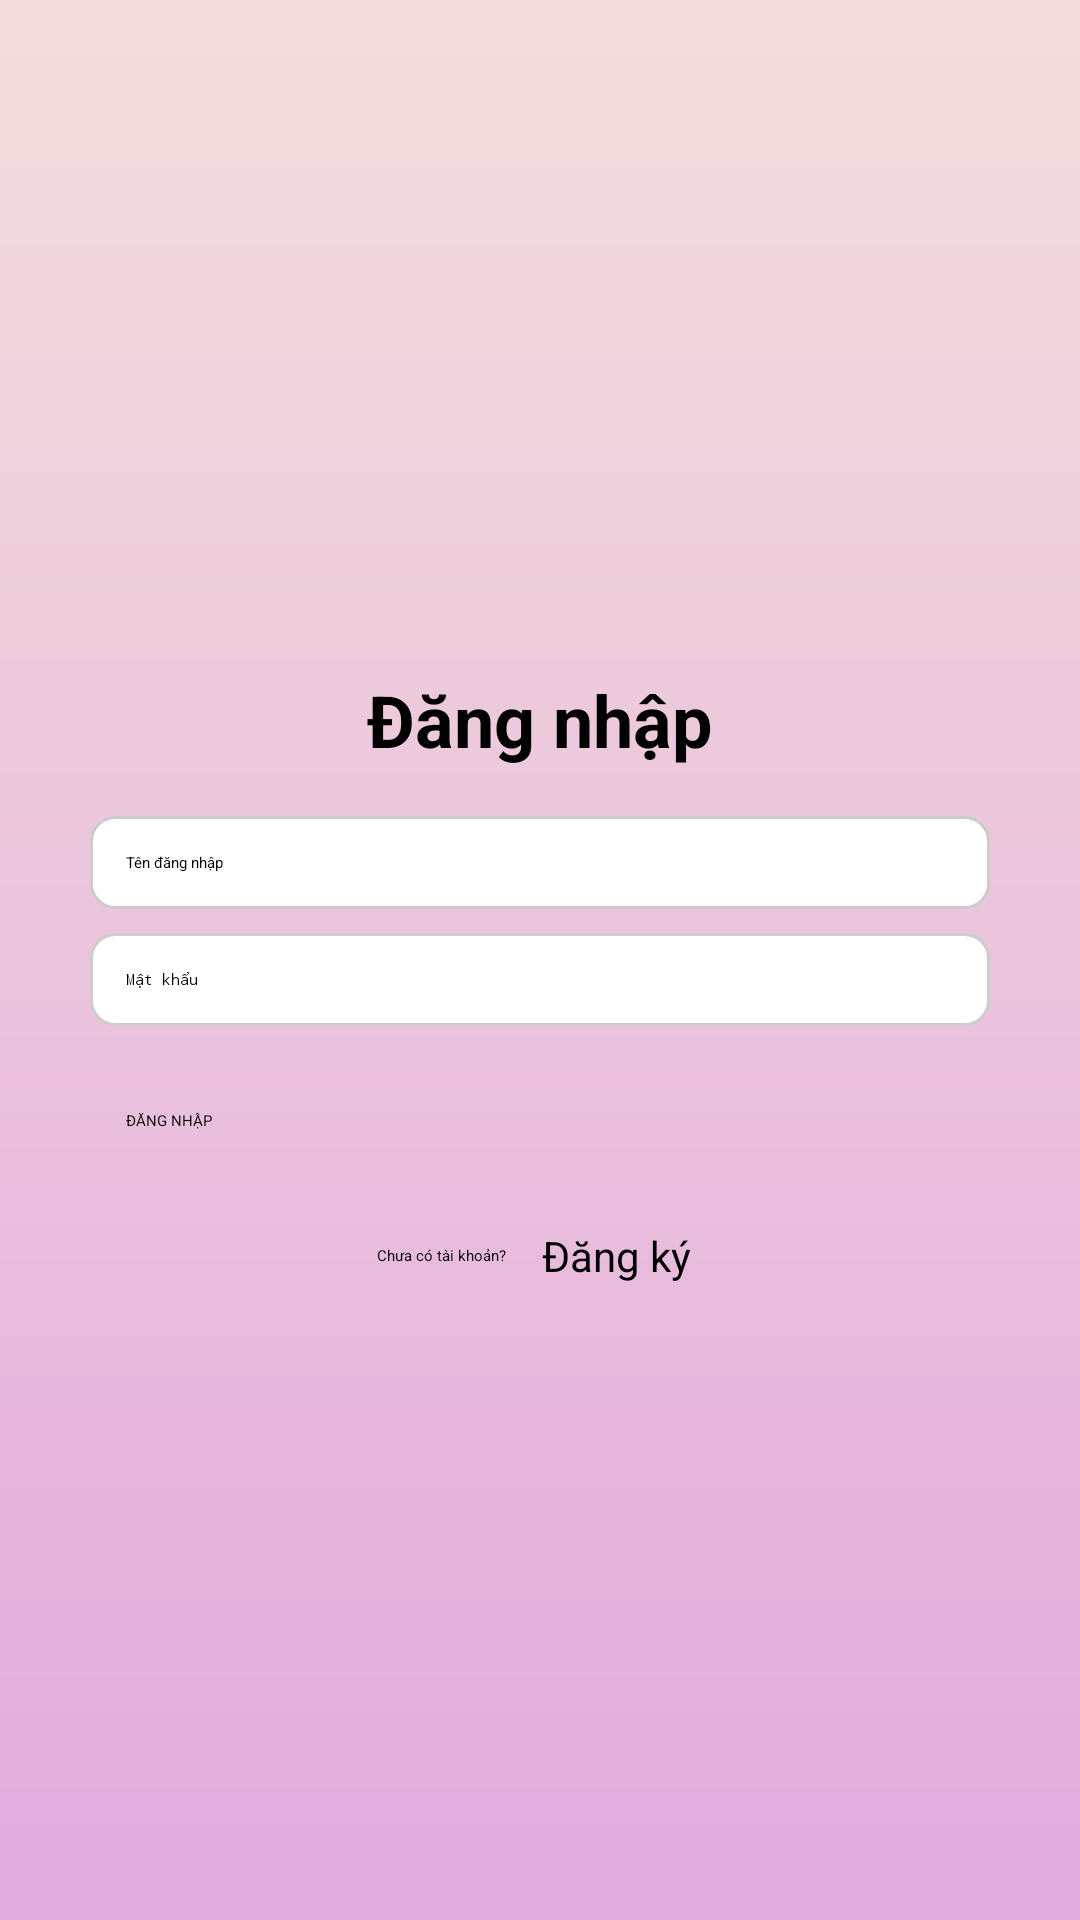

Android layout source for this screen:
<!-- AndroidManifest.xml: application theme Theme.AppQuanLyCaNhan -->
<!-- res/layout/activity_login.xml -->
<LinearLayout xmlns:android="http://schemas.android.com/apk/res/android"
    android:layout_width="match_parent"
    android:layout_height="match_parent"
    android:background="@drawable/gadient_bg_login"
    android:gravity="center"
    android:orientation="vertical"
    android:padding="30dp">

    <TextView
        android:id="@+id/tvLoginTitle"
        android:layout_width="wrap_content"
        android:layout_height="wrap_content"
        android:layout_marginTop="16dp"
        android:text="@string/login_title"
        android:textColor="@color/text_color"
        android:textSize="24sp"
        android:textStyle="bold" />

    <EditText
        android:id="@+id/etUsername"
        android:layout_width="match_parent"
        android:layout_height="wrap_content"
        android:layout_marginTop="16dp"
        android:drawableStart="@drawable/baseline_person_pin_24"
        android:background="@drawable/edit_text_bg"
        android:hint="@string/username_hint"
        android:padding="12dp" />

    <EditText
        android:id="@+id/etPassword"
        android:layout_width="match_parent"
        android:layout_height="wrap_content"
        android:layout_marginTop="8dp"
        android:background="@drawable/edit_text_bg"
        android:hint="@string/password_hint"
        android:drawableStart="@drawable/baseline_edit_24"
        android:inputType="textPassword"
        android:padding="12dp" />

    <Button
        android:id="@+id/btnLogin"
        android:layout_width="match_parent"
        android:layout_height="wrap_content"
        android:layout_marginTop="16dp"
        android:backgroundTint="#C3C7F4"
        android:padding="12dp"
        android:text="@string/login_button"
        android:textColor="@color/text_color" />


    <LinearLayout
        android:layout_width="wrap_content"
        android:layout_height="wrap_content"
        android:layout_marginTop="16dp"
        android:gravity="center"
        android:orientation="horizontal">

        <TextView
            android:id="@+id/tvNavigateToRegister"
            android:layout_width="wrap_content"
            android:layout_height="wrap_content"
            android:gravity="center"
            android:text="@string/not_registered"
            android:textColor="@color/text_color" />

        <Button
            android:id="@+id/btnRegister"
            android:layout_width="wrap_content"
            android:layout_height="wrap_content"
            android:layout_marginStart="8dp"
            android:backgroundTint="#C8A8E9"
            android:padding="4dp"
            android:text="@string/register_button"
            android:textColor="@color/text_color"
            android:textSize="14sp" />
    </LinearLayout>

</LinearLayout>
<!-- resources referenced by this layout -->
<resources>
  <color name="text_color">#000000</color>
  <!-- drawable edit_text_bg (drawable) -->
  <shape xmlns:android="http://schemas.android.com/apk/res/android">
      <solid android:color="#FFFFFF" /> 
      <corners android:radius="8dp" /> 
      <stroke
          android:width="1dp"
          android:color="#CCCCCC" /> 
  </shape>
  <!-- drawable gadient_bg_login (drawable) -->
  <?xml version="1.0" encoding="utf-8"?>
  <layer-list xmlns:android="http://schemas.android.com/apk/res/android">
      <item>
          <shape android:shape="rectangle">
              <gradient
                  android:angle="90"
                  android:endColor="#F2DDDC"
                  android:startColor="#E3AADD" />
          </shape>
      </item>
  </layer-list>
  <string name="login_button">ĐĂNG NHẬP</string>
  <string name="login_title">Đăng nhập</string>
  <string name="not_registered">Chưa có tài khoản?</string>
  <string name="password_hint">Mật khẩu</string>
  <string name="register_button">Đăng ký</string>
  <string name="username_hint">Tên đăng nhập</string>
  <style name="Theme.AppQuanLyCaNhan" parent="Theme.MaterialComponents.DayNight.NoActionBar">
          <item name="colorPrimary">@color/colorPrimary</item>
          <item name="colorPrimaryVariant">@color/colorPrimaryDark</item>
          <item name="colorOnPrimary">@color/white</item>
          <item name="android:colorBackground">@color/background_color</item>
          <item name="android:textColor">@color/text_color</item>
      </style>
  <color name="colorPrimary">#6200EE</color>
  <color name="colorPrimaryDark">#000000</color>
  <color name="white">#FFFFFFFF</color>
  <color name="background_color">#C3C7F4</color>
</resources>
